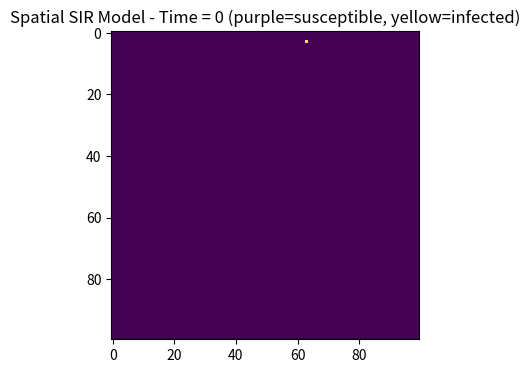
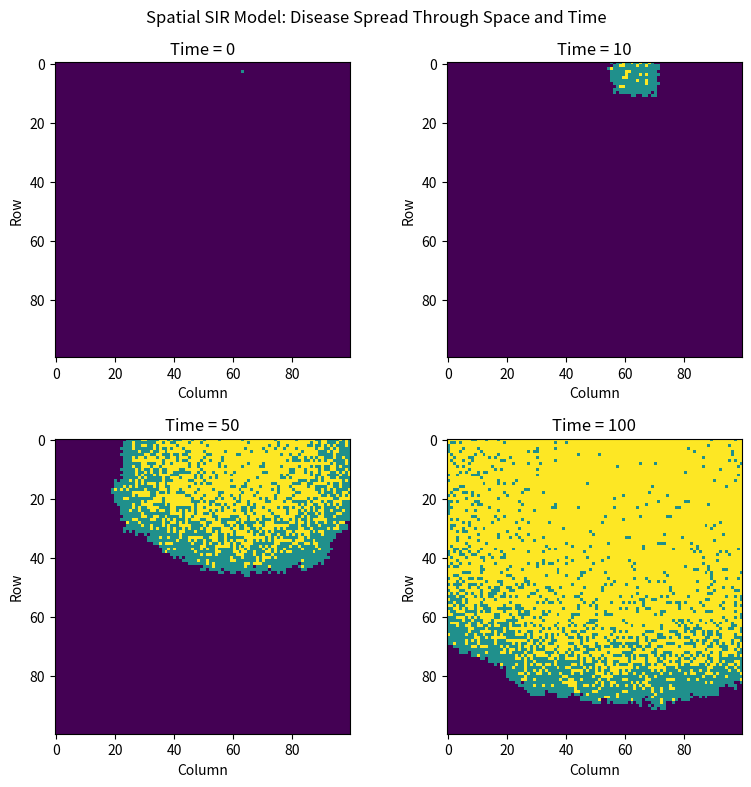

Write Python code to recreate these figures, in order.
#spatial_SIR
#states: 0 = Susceptible, 1 = Infected, 2 = Recovered

#import nessesary libraries
import numpy as np
import matplotlib.pyplot as plt
from matplotlib import cm

#pseudocode:
# 1.Create a 100x100 grid of zeros (all susceptible)
# 2.Randomly select one cell to be infected (state = 1)
# 3.Define parameters beta (infection probability) and gamma (recovery probability)
# 4.For each time step (100 steps total):
#    a.find all currently infected cells
#    b.for each infected cell:
#           infect its 8 neighbours with probability beta (if they are susceptible)
#           recover the infected cell with probability gamma (from state 1 to 2)
#    c.update the grid with new infections and recoveries
#    d.plot the grid as a heatmap
# 5.Save plots at specific time points (0, 10, 50, 100)

#model parameters 
beta = 0.3    #infection probability
gamma = 0.05  #recovery probability
time_steps = 100  #number of time points to loop through

#create a 100x100 grid of zeros (all susceptible)
population = np.zeros((100, 100))

#randomly select one cell to be infected (state = 1)
outbreak = np.random.choice(range(100), 2)
population[outbreak[0], outbreak[1]] = 1

#plot the initial state
plt.figure(figsize=(6, 4), dpi=150)
plt.imshow(population, cmap='viridis', interpolation='nearest')
plt.title('Spatial SIR Model - Time = 0 (purple=susceptible, yellow=infected)')
plt.savefig("spatial_SIR_time0.png")


print(f"Initial infection at coordinates: ({outbreak[0]}, {outbreak[1]})")

#store snapshots for specific time points (times 0, 10, 50, 100)
snapshots = {0: population.copy()}
for t in range(1, time_steps + 1):
    new_population = population.copy()
    #find all currently infected cells
    infected_points = np.where(population == 1)

    # If no infected cells left, end simulation early
    if len(infected_points[0]) == 0:
        print(f"No infected cells remaining at time {t}. Simulation ends early.")
        # Fill remaining snapshots
        for remaining_t in [10, 50, 100]:
            if remaining_t not in snapshots and remaining_t >= t:
                snapshots[remaining_t] = population.copy()
        break

     #infect neighbours of each infected cell
    for i in range(len(infected_points[0])):
        x = infected_points[0][i]
        y = infected_points[1][i]
        
        #check all 8 neighbours
        for dx in [-1, 0, 1]:
            for dy in [-1, 0, 1]:
                if dx == 0 and dy == 0:
                    continue  #skip the infected cell itself
                
                nx, ny = x + dx, y + dy
                
                #check if neighbour is within grid boundaries
                if 0 <= nx < 100 and 0 <= ny < 100:
                    #if neighbour is susceptible, infect with probability beta
                    if population[nx, ny] == 0:
                        if np.random.random() < beta:
                            new_population[nx, ny] = 1

    #each infected cell may recover with probability gamma
    for i in range(len(infected_points[0])):
        x = infected_points[0][i]
        y = infected_points[1][i]
        if np.random.random() < gamma:
            new_population[x, y] = 2

    population = new_population        

    #store snapshots at specified time points
    if t in [10, 50, 100]:
        snapshots[t] = population.copy()

     #print progress every 10 time steps
    if t % 10 == 0:
        infected_count = np.sum(population == 1)
        recovered_count = np.sum(population == 2)
        susceptible_count = np.sum(population == 0)
        print(f"Time {t}: S={susceptible_count}, I={infected_count}, R={recovered_count}")


fig, axes = plt.subplots(2, 2, figsize=(8, 8), dpi=150)
plot_times = [0, 10, 50, 100]

for i, t in enumerate(plot_times):
    row, col = i // 2, i % 2
    if t in snapshots:
        axes[row, col].imshow(snapshots[t], cmap='viridis', interpolation='nearest', vmin=0, vmax=2)
        axes[row, col].set_title(f'Time = {t}')
    else:
        axes[row, col].imshow(population, cmap='viridis', interpolation='nearest', vmin=0, vmax=2)
        axes[row, col].set_title(f'Time = {t} (final)')
    axes[row, col].set_xlabel('Column')
    axes[row, col].set_ylabel('Row')

plt.suptitle('Spatial SIR Model: Disease Spread Through Space and Time', fontsize=12)
plt.tight_layout()
plt.savefig("spatial_SIR_snapshots.png")
plt.show()

# Bonus: a spatial SIR model that includes a certain proportion of the population being vaccinated
#   In initial state, randomly select a certain proportion of cells and set them to a "vaccinated" state.
#   The vaccinated individuals can be assigned a new state, such as 3 (a new immune state), or directly set to state 2 (recovered/immune).
#   Vaccinated individuals cannot be infected and do not transmit the disease.
